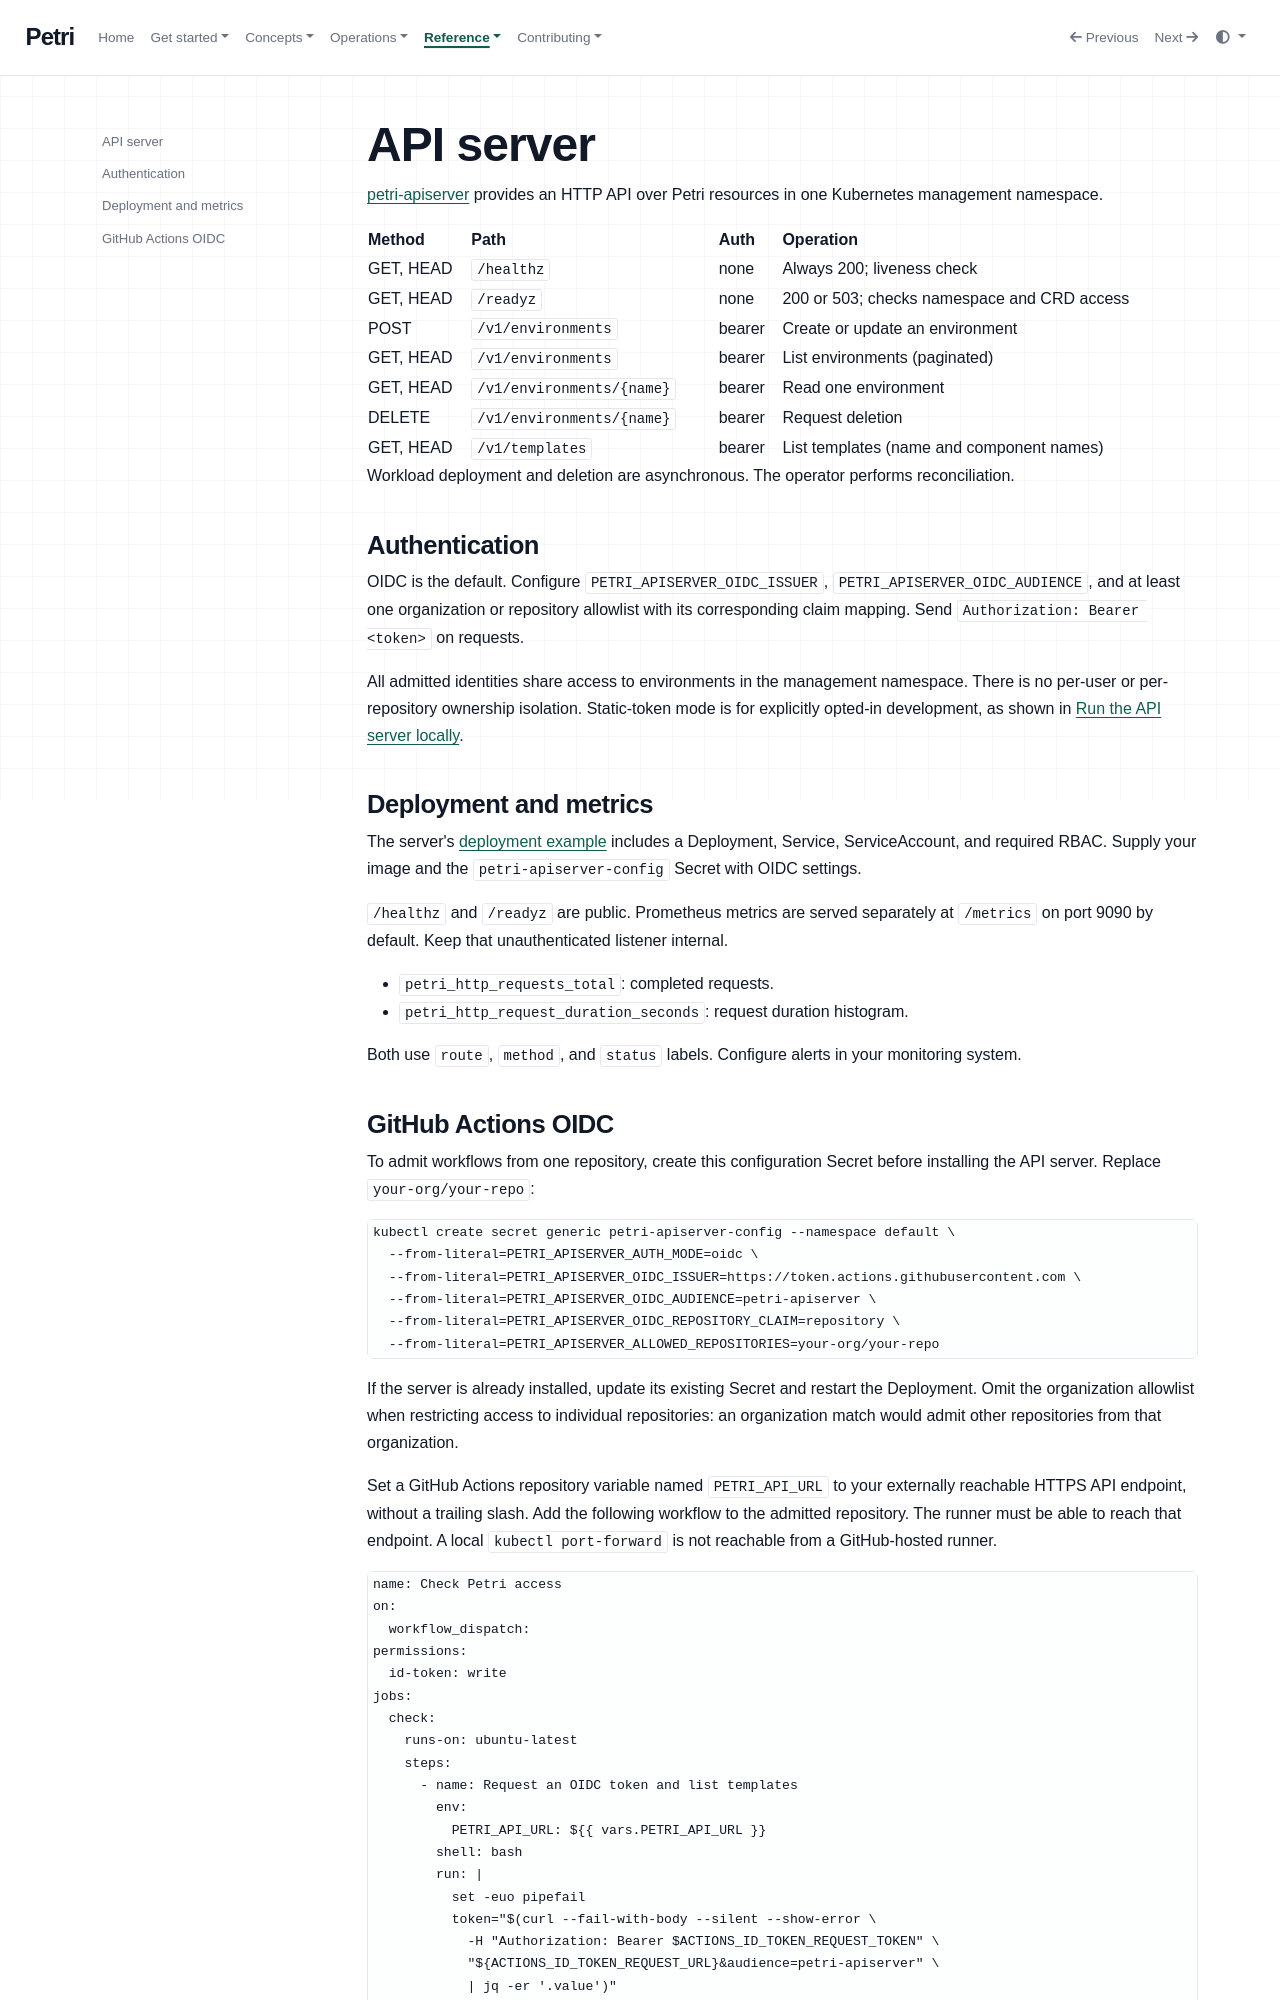

repository: petri-dev/docs · page: apiserver/index.html · generator: mkdocs

# API server

[petri-apiserver](https://github.com/petri-dev/petri-apiserver) provides an HTTP API
over Petri resources in one Kubernetes management namespace.

| Method | Path | Auth | Operation |
| --- | --- | --- | --- |
| GET, HEAD | `/healthz` | none | Always 200; liveness check |
| GET, HEAD | `/readyz` | none | 200 or 503; checks namespace and CRD access |
| POST | `/v1/environments` | bearer | Create or update an environment |
| GET, HEAD | `/v1/environments` | bearer | List environments (paginated) |
| GET, HEAD | `/v1/environments/{name}` | bearer | Read one environment |
| DELETE | `/v1/environments/{name}` | bearer | Request deletion |
| GET, HEAD | `/v1/templates` | bearer | List templates (name and component names) |

Workload deployment and deletion are asynchronous. The operator performs reconciliation.

## Authentication

OIDC is the default. Configure `PETRI_APISERVER_OIDC_ISSUER`,
`PETRI_APISERVER_OIDC_AUDIENCE`, and at least one organization or repository allowlist
with its corresponding claim mapping. Send `Authorization: Bearer <token>` on requests.

All admitted identities share access to environments in the management namespace.
There is no per-user or per-repository ownership isolation. Static-token mode is for
explicitly opted-in development, as shown in [Run the API server locally](../local-quickstart.md).

## Deployment and metrics

The server's [deployment example](https://github.com/petri-dev/petri-apiserver/tree/main/config)
includes a Deployment, Service, ServiceAccount, and required RBAC. Supply your image and
the `petri-apiserver-config` Secret with OIDC settings.

`/healthz` and `/readyz` are public. Prometheus metrics are served separately at
`/metrics` on port 9090 by default. Keep that unauthenticated listener internal.

- `petri_http_requests_total`: completed requests.
- `petri_http_request_duration_seconds`: request duration histogram.

Both use `route`, `method`, and `status` labels. Configure alerts in your monitoring system.
